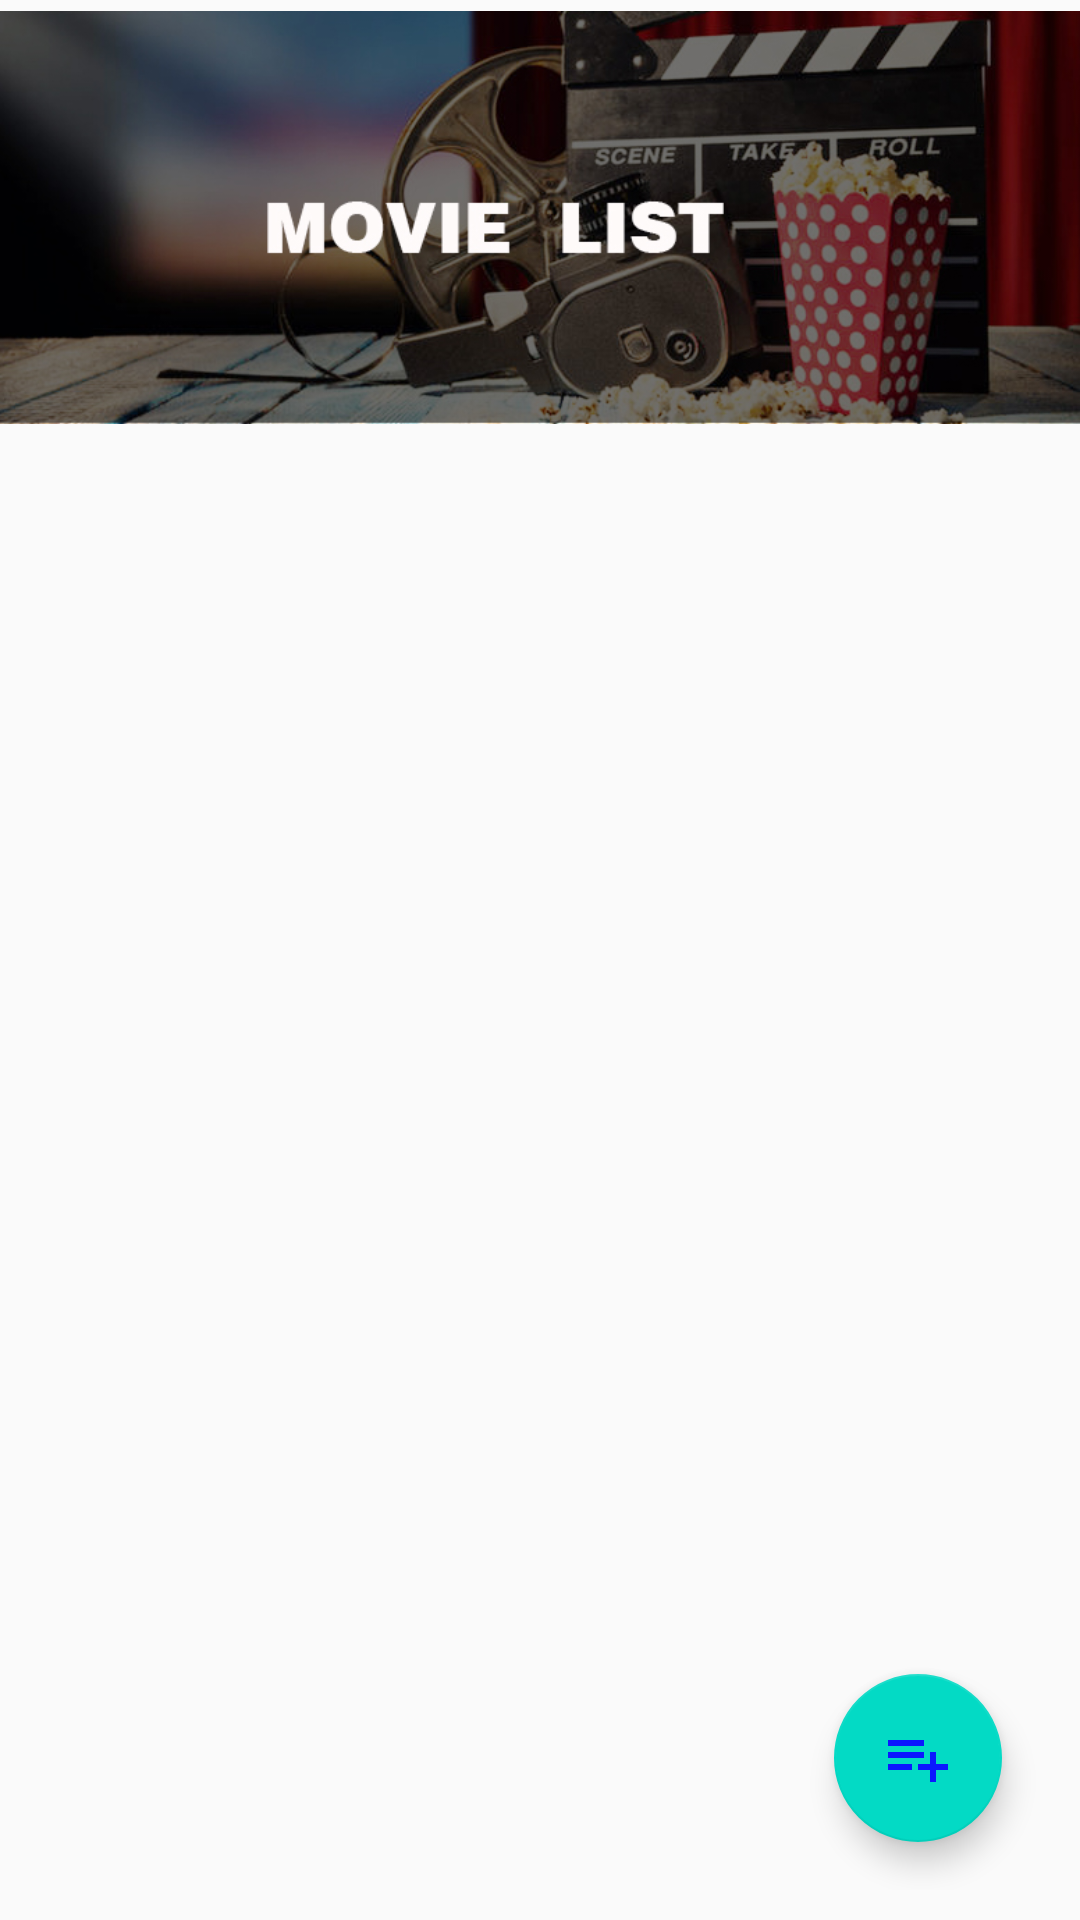

Here is an Android app screen rendered from its layout file. Give the layout XML and the strings, colors and styles it references.
<!-- AndroidManifest.xml: application theme AppTheme -->
<!-- res/layout/activity_main.xml -->
<?xml version="1.0" encoding="utf-8"?>
<LinearLayout
    android:layout_height="match_parent"
    android:layout_width="match_parent"
    android:orientation="vertical"
    xmlns:android="http://schemas.android.com/apk/res/android">
    <ImageView
        android:layout_width="match_parent"
        android:layout_height="145dp"
        android:src="@drawable/hd"/>
    <android.support.design.widget.CoordinatorLayout
        xmlns:android="http://schemas.android.com/apk/res/android"
        xmlns:tools="http://schemas.android.com/tools"
        android:layout_width="match_parent"
        android:layout_height="match_parent"
        tools:context=".MainActivity"
        android:orientation="vertical"
        android:padding="10dp">
        <android.support.v7.widget.RecyclerView
            android:id="@+id/recyclerview"
            android:layout_width="match_parent"
            android:layout_height="match_parent">
        </android.support.v7.widget.RecyclerView>
        <android.support.design.widget.FloatingActionButton
            android:id="@+id/fab"
            android:layout_width="wrap_content"
            android:layout_height="wrap_content"
            android:layout_gravity="bottom|end"
            android:layout_margin="16dp"
            android:clickable="true"
            android:src="@drawable/ic_playlist_add_black_24dp" />


    </android.support.design.widget.CoordinatorLayout>
</LinearLayout>
<!-- resources referenced by this layout -->
<resources>
  <!-- drawable hd: jpg bitmap (drawable, 160817 bytes) -->
  <!-- drawable ic_playlist_add_black_24dp (drawable) -->
  <vector android:height="24dp" android:tint="#0B18FF"
      android:viewportHeight="24.0" android:viewportWidth="24.0"
      android:width="24dp" xmlns:android="http://schemas.android.com/apk/res/android">
      <path android:fillColor="#FF000000" android:pathData="M14,10L2,10v2h12v-2zM14,6L2,6v2h12L14,6zM18,14v-4h-2v4h-4v2h4v4h2v-4h4v-2h-4zM2,16h8v-2L2,14v2z"/>
  </vector>
  <style name="AppTheme" parent="Theme.AppCompat.Light.DarkActionBar">
          
          <item name="colorPrimary">@color/colorPrimary</item>
          <item name="colorPrimaryDark">@color/colorPrimaryDark</item>
          <item name="colorAccent">@color/colorAccent</item>
      </style>
  <!-- not gathered from this repository: default colours our renderer supplied (Android Studio template values) -->
  <color name="colorPrimary">#FF6200EE</color>
  <color name="colorPrimaryDark">#FF3700B3</color>
  <color name="colorAccent">#FF03DAC5</color>
</resources>
